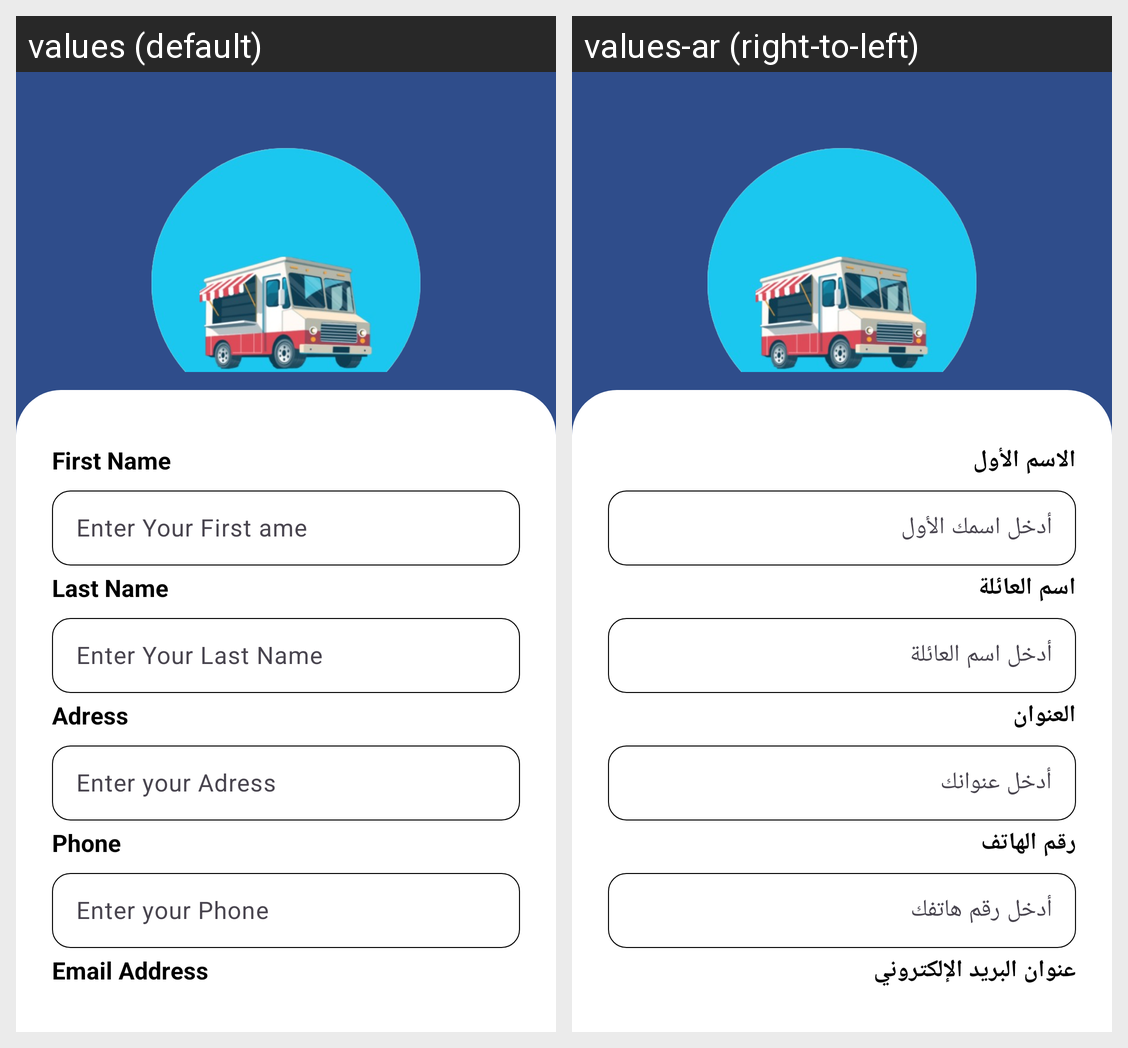

Here is an Android app screen in its default locale and in the app's own translations. Write out the translated-string differences for the strings that appear on this screen.
Android screen res/layout/fragment_sign_up.xml rendered under 2 locales, left to right: values (default), values-ar (right-to-left). Device: Nexus 5 (rendered at 1080×1920; each locale shown at half size, 540×960, under a caption strip naming it); theme Theme.LogisticCavan.
Strings drawn on this screen, with the default value and each locale's value (text and hints the layout hard-codes, and strings that could not be matched under every locale, appear in the picture but are not listed):

first_name
  values: First Name
  values-ar: الاسم الأول

enter_your_first_ame
  values: Enter Your First ame
  values-ar: أدخل اسمك الأول

last_name
  values: Last Name
  values-ar: اسم العائلة

enter_your_last_name
  values: Enter Your Last Name
  values-ar: أدخل اسم العائلة

adress
  values: Adress
  values-ar: العنوان

enter_your_adress
  values: Enter your Adress
  values-ar: أدخل عنوانك

phone
  values: Phone
  values-ar: رقم الهاتف

enter_your_phone
  values: Enter your Phone
  values-ar: أدخل رقم هاتفك

email_address
  values: Email Address
  values-ar: عنوان البريد الإلكتروني
